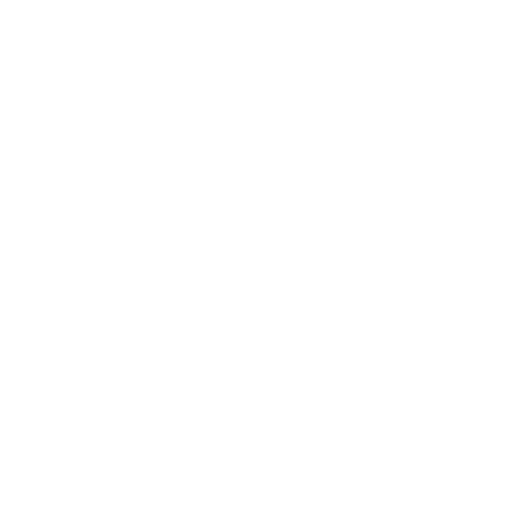
t = 0.00 s
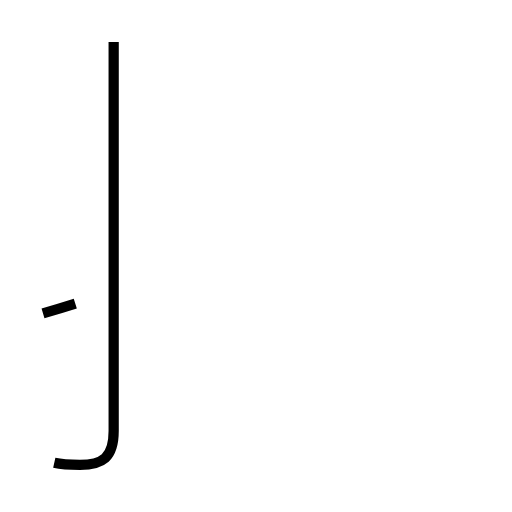
t = 1.48 s
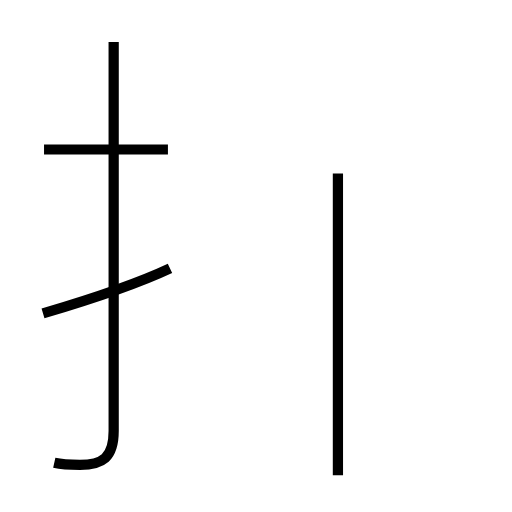
t = 3.02 s
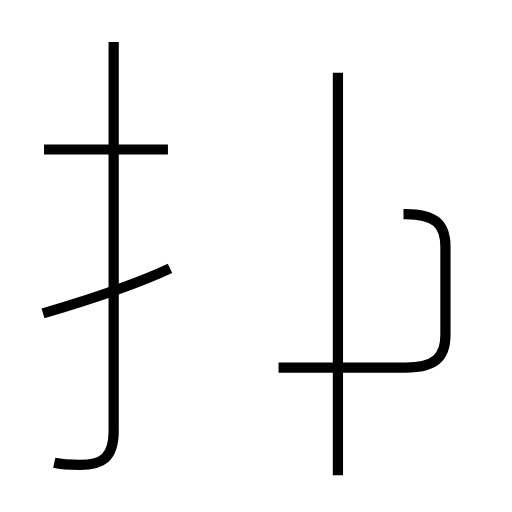
t = 4.30 s
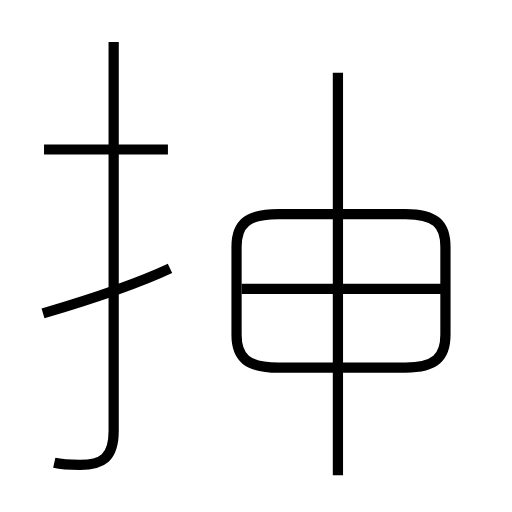
t = 5.88 s
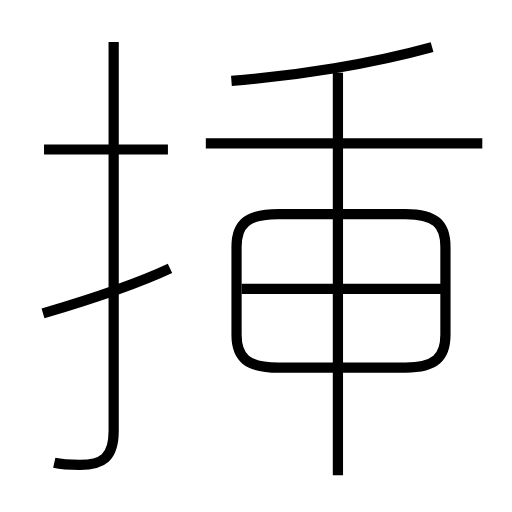
t = 7.28 s

The animated SVG that drew these frames (rendered in a browser with its animation timeline set to each time). Animation: 8 SMIL elements (animate=8); one cycle of 7.28 s.

<?xml version='1.0' encoding='utf-8'?>
<svg viewBox="0.0 -6.0 50.0 50.0" version="1.1" xmlns="http://www.w3.org/2000/svg"><rect x="-1000" y="-1000" width="2000" height="2000" stroke="white" fill="white" /><g style="fill:none;stroke:#000000;stroke-width:1"><path d="M 5.3 1.2 C 6.2 1.4 7.0 1.4 7.8 1.4 C 10.0 1.4 11.1 0.7 11.1 -1.9 L 11.1 -39.9 " transform="translate(0.0 38.0)" stroke-dasharray="45.97046635687492" stroke-dashoffset="45.97046635687492"><animate attributeName="stroke-dashoffset" from="45.97046635687492" to="0" dur="1.3791139907062475s" begin="0s; anim_end.end" fill="freeze" id="anim0" /></path><path d="M 4.2 -13.4 C 8.6 -14.7 13.2 -16.2 16.6 -17.8 " transform="translate(0.0 38.0)" stroke-dasharray="13.169104957874032" stroke-dashoffset="13.169104957874032"><animate attributeName="stroke-dashoffset" from="13.169104957874032" to="0" dur="0.39507314873622096s" begin="anim0.end" fill="freeze" id="anim1" /></path><path d="M 16.4 -29.4 L 4.3 -29.4 " transform="translate(0.0 38.0)" stroke-dasharray="12.099999999999998" stroke-dashoffset="12.099999999999998"><animate attributeName="stroke-dashoffset" from="12.099999999999998" to="0" dur="0.36299999999999993s" begin="anim1.end" fill="freeze" id="anim2" /></path><path d="M 33.0 2.4 L 33.0 -36.9 " transform="translate(0.0 38.0)" stroke-dasharray="39.3" stroke-dashoffset="39.3"><animate attributeName="stroke-dashoffset" from="39.3" to="0" dur="1.1789999999999998s" begin="anim2.end" fill="freeze" id="anim3" /></path><path d="M 27.2 -8.1 L 39.6 -8.1 C 42.5 -8.1 43.5 -9.1 43.5 -11.3 L 43.5 -19.9 C 43.5 -22.1 42.5 -23.1 39.6 -23.1 L 27.2 -23.1 C 24.1 -23.1 23.1 -22.1 23.1 -19.9 L 23.1 -11.3 C 23.1 -9.1 24.1 -8.1 27.2 -8.1 Z " transform="translate(0.0 38.0)" stroke-dasharray="65.7957773414322" stroke-dashoffset="65.7957773414322"><animate attributeName="stroke-dashoffset" from="65.7957773414322" to="0" dur="1.973873320242966s" begin="anim3.end" fill="freeze" id="anim4" /></path><path d="M 43.1 -15.8 L 23.6 -15.8 " transform="translate(0.0 38.0)" stroke-dasharray="19.5" stroke-dashoffset="19.5"><animate attributeName="stroke-dashoffset" from="19.5" to="0" dur="0.585s" begin="anim4.end" fill="freeze" id="anim5" /></path><path d="M 47.1 -30.0 L 20.1 -30.0 " transform="translate(0.0 38.0)" stroke-dasharray="27.0" stroke-dashoffset="27.0"><animate attributeName="stroke-dashoffset" from="27.0" to="0" dur="0.8099999999999999s" begin="anim5.end" fill="freeze" id="anim6" /></path><path d="M 22.6 -36.1 C 29.1 -36.6 36.4 -37.8 42.2 -39.4" transform="translate(0.0 38.0)" stroke-dasharray="19.903762004555325" stroke-dashoffset="19.903762004555325"><animate attributeName="stroke-dashoffset" from="19.903762004555325" to="0" dur="0.5971128601366598s" begin="anim6.end" fill="freeze" id="anim_end" /></path></g></svg>
